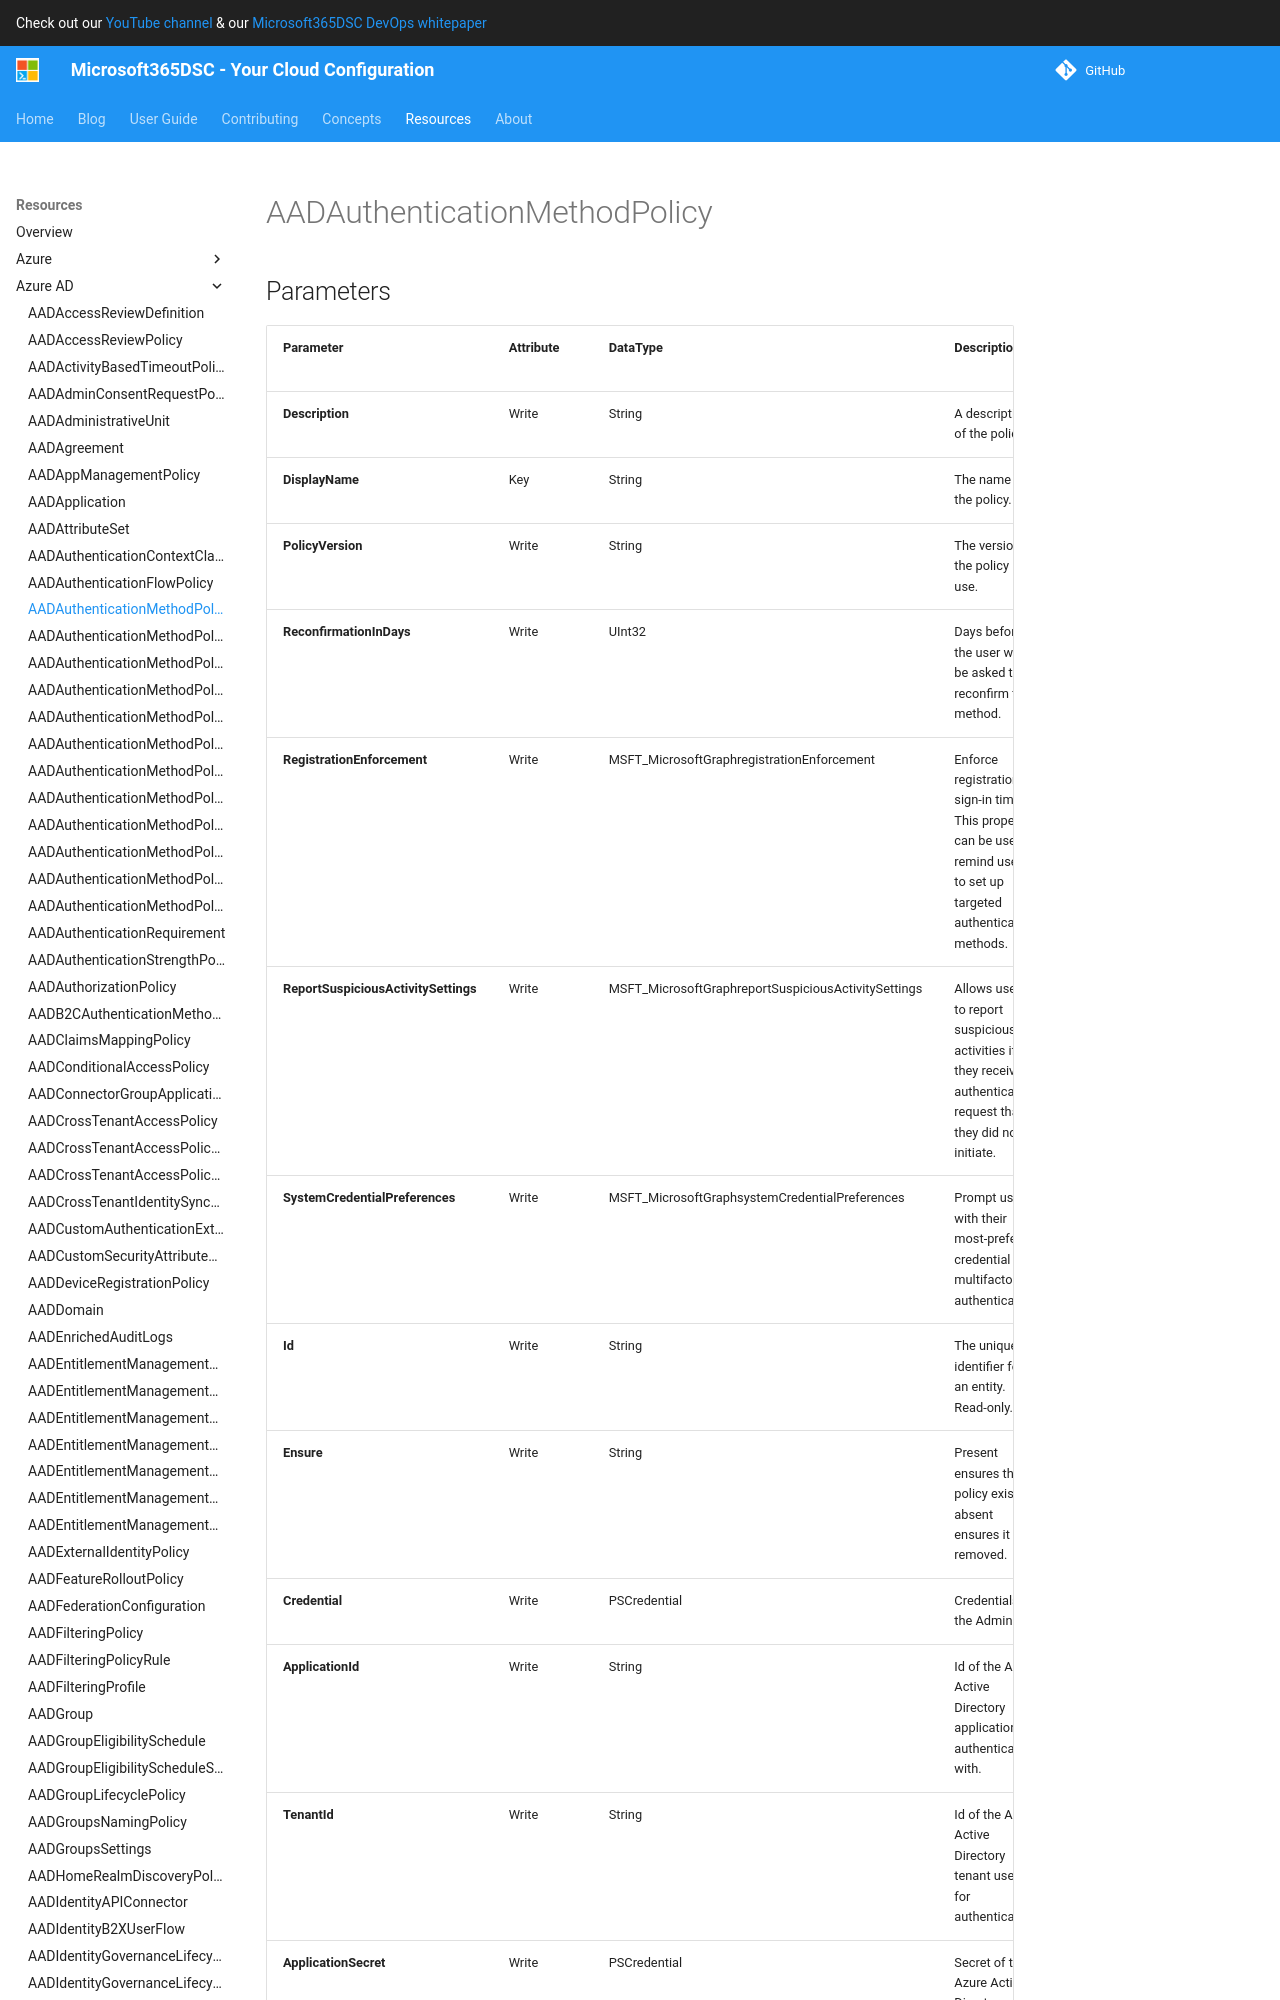

repository: microsoft/Microsoft365DSC · page: resources/azure-ad/AADAuthenticationMethodPolicy/index.html · generator: mkdocs

# AADAuthenticationMethodPolicy

## Parameters

| Parameter | Attribute | DataType | Description | Allowed Values |
| --- | --- | --- | --- | --- |
| **Description** | Write | String | A description of the policy. | |
| **DisplayName** | Key | String | The name of the policy. | |
| **PolicyMigrationState** | Write | String | The state of migration of the authentication methods policy from the legacy multifactor authentication and self-service password reset (SSPR) policies. The possible values are: premigration - means the authentication methods policy is used for authentication only, legacy policies are respected. migrationInProgress - means the authentication methods policy is used for both authenication and SSPR, legacy policies are respected. migrationComplete - means the authentication methods policy is used for authentication and SSPR, legacy policies are ignored. unknownFutureValue - Evolvable enumeration sentinel value. Do not use. | `preMigration`, `migrationInProgress`, `migrationComplete`, `unknownFutureValue` |
| **PolicyVersion** | Write | String | The version of the policy in use. | |
| **ReconfirmationInDays** | Write | UInt32 | Days before the user will be asked to reconfirm their method. | |
| **RegistrationEnforcement** | Write | MSFT_MicrosoftGraphregistrationEnforcement | Enforce registration at sign-in time. This property can be used to remind users to set up targeted authentication methods. | |
| **ReportSuspiciousActivitySettings** | Write | MSFT_MicrosoftGraphreportSuspiciousActivitySettings | Allows users to report suspicious activities if they receive an authentication request that they did not initiate. | |
| **SystemCredentialPreferences** | Write | MSFT_MicrosoftGraphsystemCredentialPreferences | Prompt users with their most-preferred credential for multifactor authentication. | |
| **Id** | Write | String | The unique identifier for an entity. Read-only. | |
| **Ensure** | Write | String | Present ensures the policy exists, absent ensures it is removed. | `Present` |
| **Credential** | Write | PSCredential | Credentials of the Admin | |
| **ApplicationId** | Write | String | Id of the Azure Active Directory application to authenticate with. | |
| **TenantId** | Write | String | Id of the Azure Active Directory tenant used for authentication. | |
| **ApplicationSecret** | Write | PSCredential | Secret of the Azure Active Directory tenant used for authe
